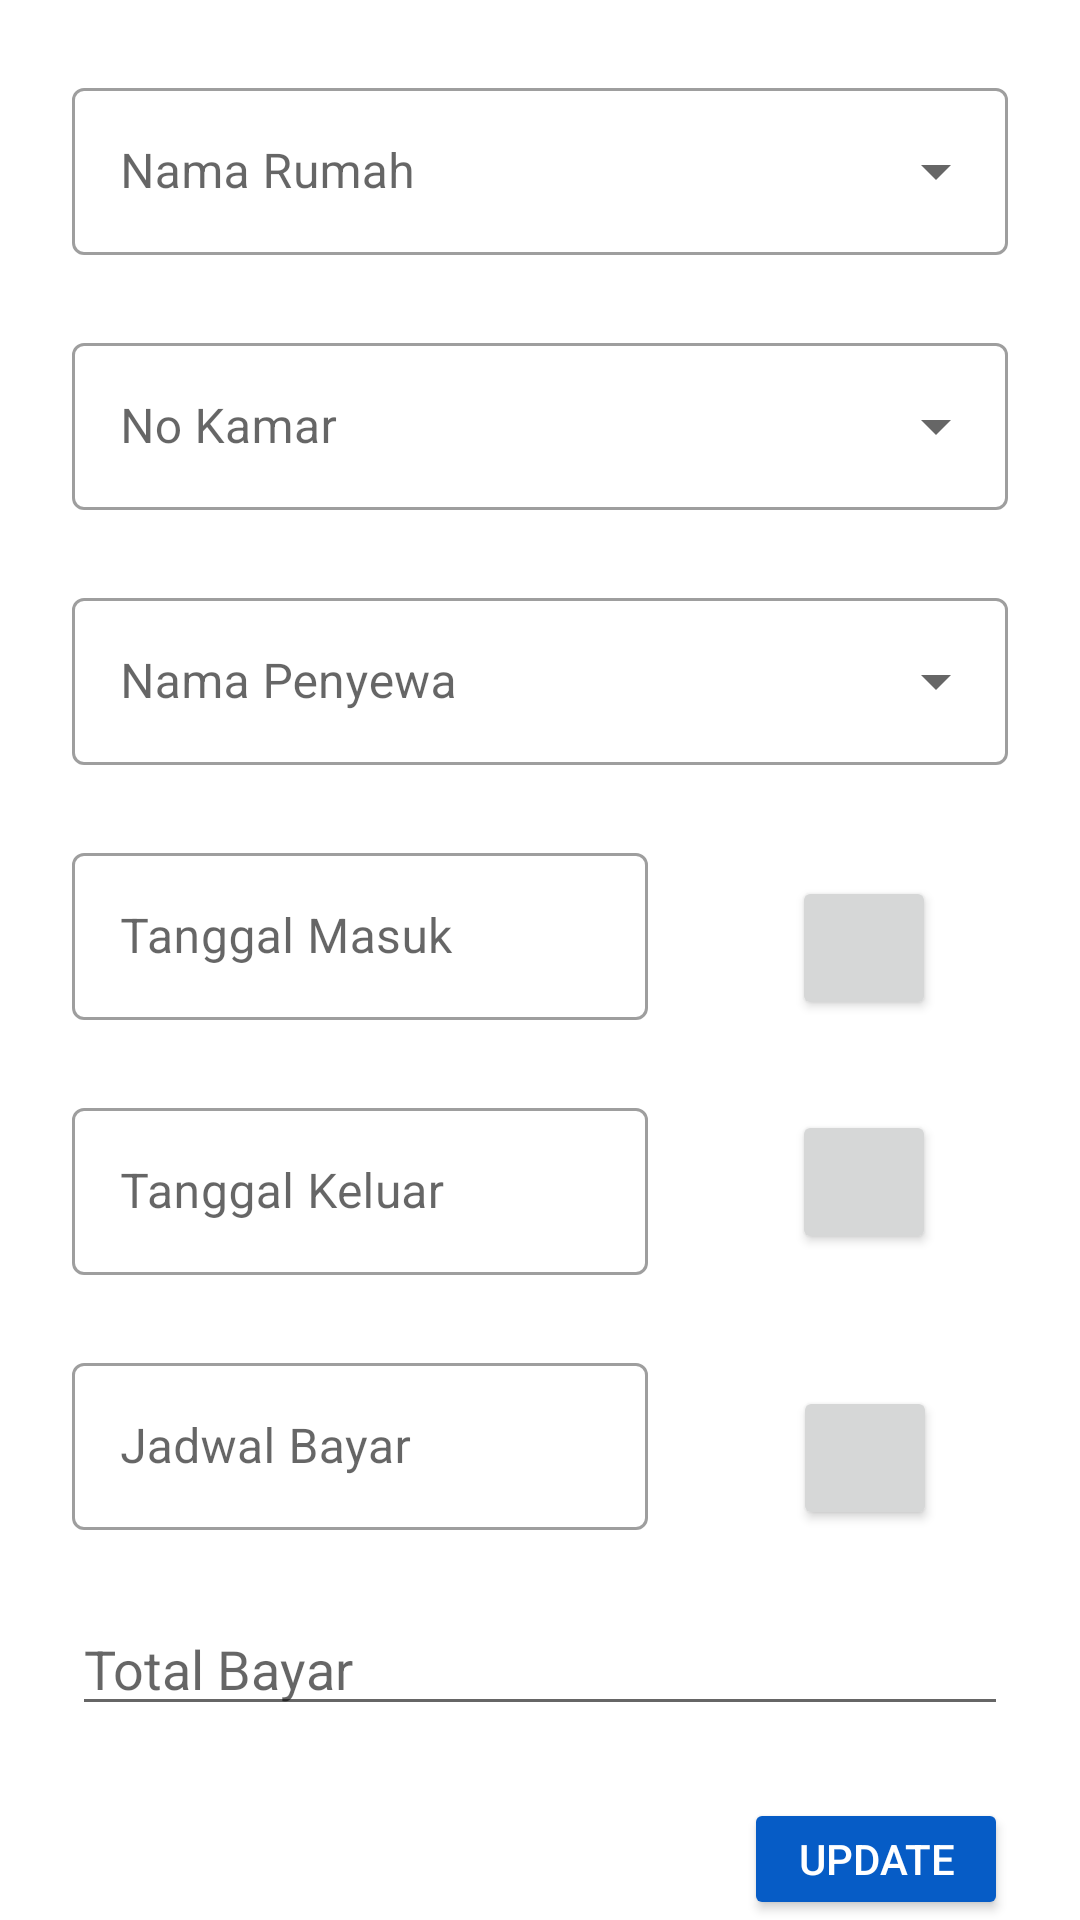

Here is an Android app screen rendered from its layout file. Give the layout XML and the strings, colors and styles it references.
<!-- AndroidManifest.xml: application theme Theme.MakKost -->
<!-- res/layout/transaksi_updatedialog.xml -->
<?xml version="1.0" encoding="utf-8"?>
<androidx.constraintlayout.widget.ConstraintLayout xmlns:android="http://schemas.android.com/apk/res/android"
    android:layout_width="match_parent"
    android:layout_height="match_parent"
    xmlns:tools="http://schemas.android.com/tools"
    xmlns:app="http://schemas.android.com/apk/res-auto">
    <LinearLayout
        android:layout_width="match_parent"
        android:layout_height="match_parent"
        android:orientation="vertical">

        <com.google.android.material.textfield.TextInputLayout
            android:id="@+id/spinner_idrumah"
            style="@style/Widget.MaterialComponents.TextInputLayout.OutlinedBox.ExposedDropdownMenu"
            android:layout_width="match_parent"
            android:layout_height="wrap_content"
            android:layout_marginStart="24dp"
            android:layout_marginTop="24dp"
            android:layout_marginEnd="24dp"
            android:contentDescription="Status Kamar"
            android:hint="Nama Rumah">

            <androidx.appcompat.widget.AppCompatAutoCompleteTextView
                android:id="@+id/upd_idrumahtrx"
                android:layout_width="match_parent"
                android:layout_height="wrap_content"
                android:clickable="true"
                android:contentDescription="Status Penyewa"
                tools:ignore="KeyboardInaccessibleWidget" />
        </com.google.android.material.textfield.TextInputLayout>

        <com.google.android.material.textfield.TextInputLayout
            android:id="@+id/spinner_noKamartrx"
            style="@style/Widget.MaterialComponents.TextInputLayout.OutlinedBox.ExposedDropdownMenu"
            android:layout_width="match_parent"
            android:layout_height="wrap_content"
            android:layout_marginStart="24dp"
            android:layout_marginTop="24dp"
            android:layout_marginEnd="24dp"
            android:contentDescription="Status Kamar"
            android:hint="No Kamar">

            <androidx.appcompat.widget.AppCompatAutoCompleteTextView
                android:id="@+id/upd_nokamartrx"
                android:layout_width="match_parent"
                android:layout_height="wrap_content"
                android:clickable="true"
                android:contentDescription="Status Penyewa"
                tools:ignore="KeyboardInaccessibleWidget" />
        </com.google.android.material.textfield.TextInputLayout>

        <com.google.android.material.textfield.TextInputLayout
            android:id="@+id/spinner_idpenyewa"
            style="@style/Widget.MaterialComponents.TextInputLayout.OutlinedBox.ExposedDropdownMenu"
            android:layout_width="match_parent"
            android:layout_height="wrap_content"
            android:layout_marginStart="24dp"
            android:layout_marginTop="24dp"
            android:layout_marginEnd="24dp"
            android:contentDescription="Status Kamar"
            android:hint="Nama Penyewa">

            <androidx.appcompat.widget.AppCompatAutoCompleteTextView
                android:id="@+id/upd_namapenyewatrx"
                android:layout_width="match_parent"
                android:layout_height="wrap_content"
                android:clickable="true"
                android:contentDescription="Status Penyewa"
                tools:ignore="KeyboardInaccessibleWidget" />
        </com.google.android.material.textfield.TextInputLayout>

        <androidx.constraintlayout.widget.ConstraintLayout
            android:layout_width="match_parent"
            android:layout_height="wrap_content"
            android:layout_marginTop="24sp">

            <com.google.android.material.textfield.TextInputLayout
                android:id="@+id/tmb_tanggalmasuk"
                style="@style/Widget.MaterialComponents.TextInputLayout.OutlinedBox"
                android:layout_width="192sp"
                android:layout_height="61dp"
                android:layout_marginStart="24dp"
                android:hint="Tanggal Masuk"
                app:layout_constraintStart_toStartOf="parent"
                app:layout_constraintTop_toBottomOf="@+id/spinner_idpenyewa">

                <com.google.android.material.textfield.TextInputEditText
                    android:id="@+id/inp_tanggalmasuk"
                    android:layout_width="match_parent"
                    android:layout_height="match_parent" />
            </com.google.android.material.textfield.TextInputLayout>

            <Button
                android:id="@+id/btndate"
                android:layout_width="48dp"
                android:layout_height="wrap_content"
                android:drawableLeft="@drawable/baseline_date_range_24"
                app:layout_constraintBottom_toBottomOf="@+id/tmb_tanggalmasuk"
                app:layout_constraintEnd_toEndOf="parent"
                app:layout_constraintStart_toEndOf="@+id/tmb_tanggalmasuk"
                app:layout_constraintTop_toTopOf="@+id/tmb_tanggalmasuk"
                app:layout_constraintVertical_bias="1.0" />

            <com.google.android.material.textfield.TextInputLayout
                android:id="@+id/tmb_tanggalkeluar"
                style="@style/Widget.MaterialComponents.TextInputLayout.OutlinedBox"
                android:layout_width="192sp"
                android:layout_height="61dp"
                android:layout_marginStart="24dp"
                android:layout_marginTop="24dp"
                android:hint="Tanggal Keluar"
                app:layout_constraintStart_toStartOf="parent"
                app:layout_constraintTop_toBottomOf="@+id/tmb_tanggalmasuk">

                <com.google.android.material.textfield.TextInputEditText
                    android:id="@+id/inp_tanggalkeluar"
                    android:layout_width="match_parent"
                    android:layout_height="wrap_content" />
            </com.google.android.material.textfield.TextInputLayout>

            <Button
                android:id="@+id/btndate1"
                android:layout_width="48dp"
                android:layout_height="wrap_content"
                android:drawableLeft="@drawable/baseline_date_range_24"
                app:layout_constraintBottom_toBottomOf="@+id/tmb_tanggalkeluar"
                app:layout_constraintEnd_toEndOf="parent"
                app:layout_constraintStart_toEndOf="@+id/tmb_tanggalkeluar"
                app:layout_constraintTop_toTopOf="@+id/tmb_tanggalkeluar"
                app:layout_constraintVertical_bias="0.461" />

            <com.google.android.material.textfield.TextInputLayout
                android:id="@+id/tmb_jadwalbayar"
                style="@style/Widget.MaterialComponents.TextInputLayout.OutlinedBox"
                android:layout_width="192sp"
                android:layout_height="61dp"
                android:layout_marginStart="24dp"
                android:layout_marginTop="24dp"
                android:hint="Jadwal Bayar"
                app:layout_constraintBottom_toBottomOf="parent"
                app:layout_constraintStart_toStartOf="parent"
                app:layout_constraintTop_toBottomOf="@+id/tmb_tanggalkeluar">

                <com.google.android.material.textfield.TextInputEditText
                    android:id="@+id/inp_jadwalbayar"
                    android:layout_width="match_parent"
                    android:layout_height="wrap_content" />
            </com.google.android.material.textfield.TextInputLayout>

            <Button
                android:id="@+id/btndate2"
                android:layout_width="48dp"
                android:layout_height="wrap_content"
                android:drawableLeft="@drawable/baseline_date_range_24"
                app:layout_constraintBottom_toBottomOf="@+id/tmb_jadwalbayar"
                app:layout_constraintEnd_toEndOf="parent"
                app:layout_constraintHorizontal_bias="0.503"
                app:layout_constraintStart_toEndOf="@+id/tmb_jadwalbayar"
                app:layout_constraintTop_toTopOf="@+id/tmb_jadwalbayar"
                app:layout_constraintVertical_bias="1.0" />
        </androidx.constraintlayout.widget.ConstraintLayout>

        <EditText
            android:id="@+id/upd_totalBayar"
            android:layout_width="match_parent"
            android:layout_height="wrap_content"
            android:layout_marginStart="24dp"
            android:layout_marginTop="24dp"
            android:layout_marginEnd="24dp"
            android:hint="Total Bayar" />

        <Button
            android:id="@+id/update_transaksi"
            android:layout_width="wrap_content"
            android:layout_height="wrap_content"
            android:layout_gravity="right"
            android:layout_marginTop="24sp"
            android:layout_marginRight="24sp"
            android:backgroundTint="@color/teal_700"
            android:text="Update"
            android:textColor="@color/white" />
    </LinearLayout>

</androidx.constraintlayout.widget.ConstraintLayout>
<!-- resources referenced by this layout -->
<resources>
  <color name="teal_700">#065CC6</color>
  <color name="white">#FFFFFFFF</color>
  <style name="Theme.MakKost" parent="Base.Theme.MakKost" />
  <style name="Base.Theme.MakKost" parent="Theme.MaterialComponents.DayNight.NoActionBar">
          
          
      </style>
</resources>
